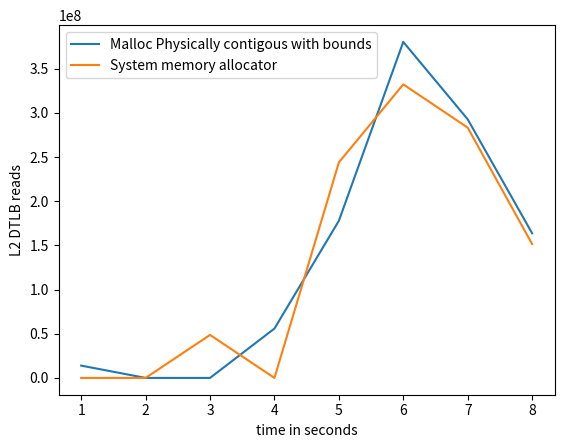

This chart was generated by the following Python code:
import matplotlib.pyplot as plt
import numpy as np

# ypoints = np.array([19636392729, 9856229208,9445728437,5148906386])
# xpoints = np.array([5,10,15,20])

# ypoints1 = np.array([10062197042, 9873241615,12034929886,5118684853])
# xpoints1 = np.array([5,10,15,20])


ypoints = np.array([int(x) for x in """13933616 
   0
   0
   55855105
   177840659
   380285140
   292719568
   163746827""".replace('   ',',').replace('\n','').split(",")])

xpoints = np.array([(i) for i, x in enumerate(ypoints, 1)])

ypoints1 = np.array([int(x) for x in """0
    0
    48672313
    0
    243876172
    332240431
    283300132
    151566198""".replace('    ',',').replace('\n','').split(",")])

xpoints1 = np.array([(i) for i, x in enumerate(ypoints1, 1)])

xpoints1 = np.array([(i) for i, x in enumerate(ypoints1, 1)])

plt.plot(xpoints, ypoints,label='Malloc Physically contigous with bounds')
plt.plot(xpoints1, ypoints1,label='System memory allocator')

'''
DTLB_WALK
The counter counts each Memory-read operation or Memory-write operation that causes a 
TLB access to at least the Level 2 data or unified TLB.
Each access to a TLB entry is counted including refills 
of Level 1 TLBs.
The counter does not count the access if the access i
s due to a TLB maintenance instruction.
'''
# plt.title("Level 2 data TLB acces, read \n ARM Performance counter: L2D_TLB \n The counter counts each Memory-read operation or Memory-write operation that causes a TLB access to at least the Level 2 data or unified TLB. \n Matrix multiply size 1000")

plt.xlabel("time in seconds")
plt.ylabel("L2 DTLB reads")
# plt.plot(xpoints1, ypoints1)
plt.legend()
# plt.show()

plt.savefig('l2_tlb_1000_MatrixMultiply.png')